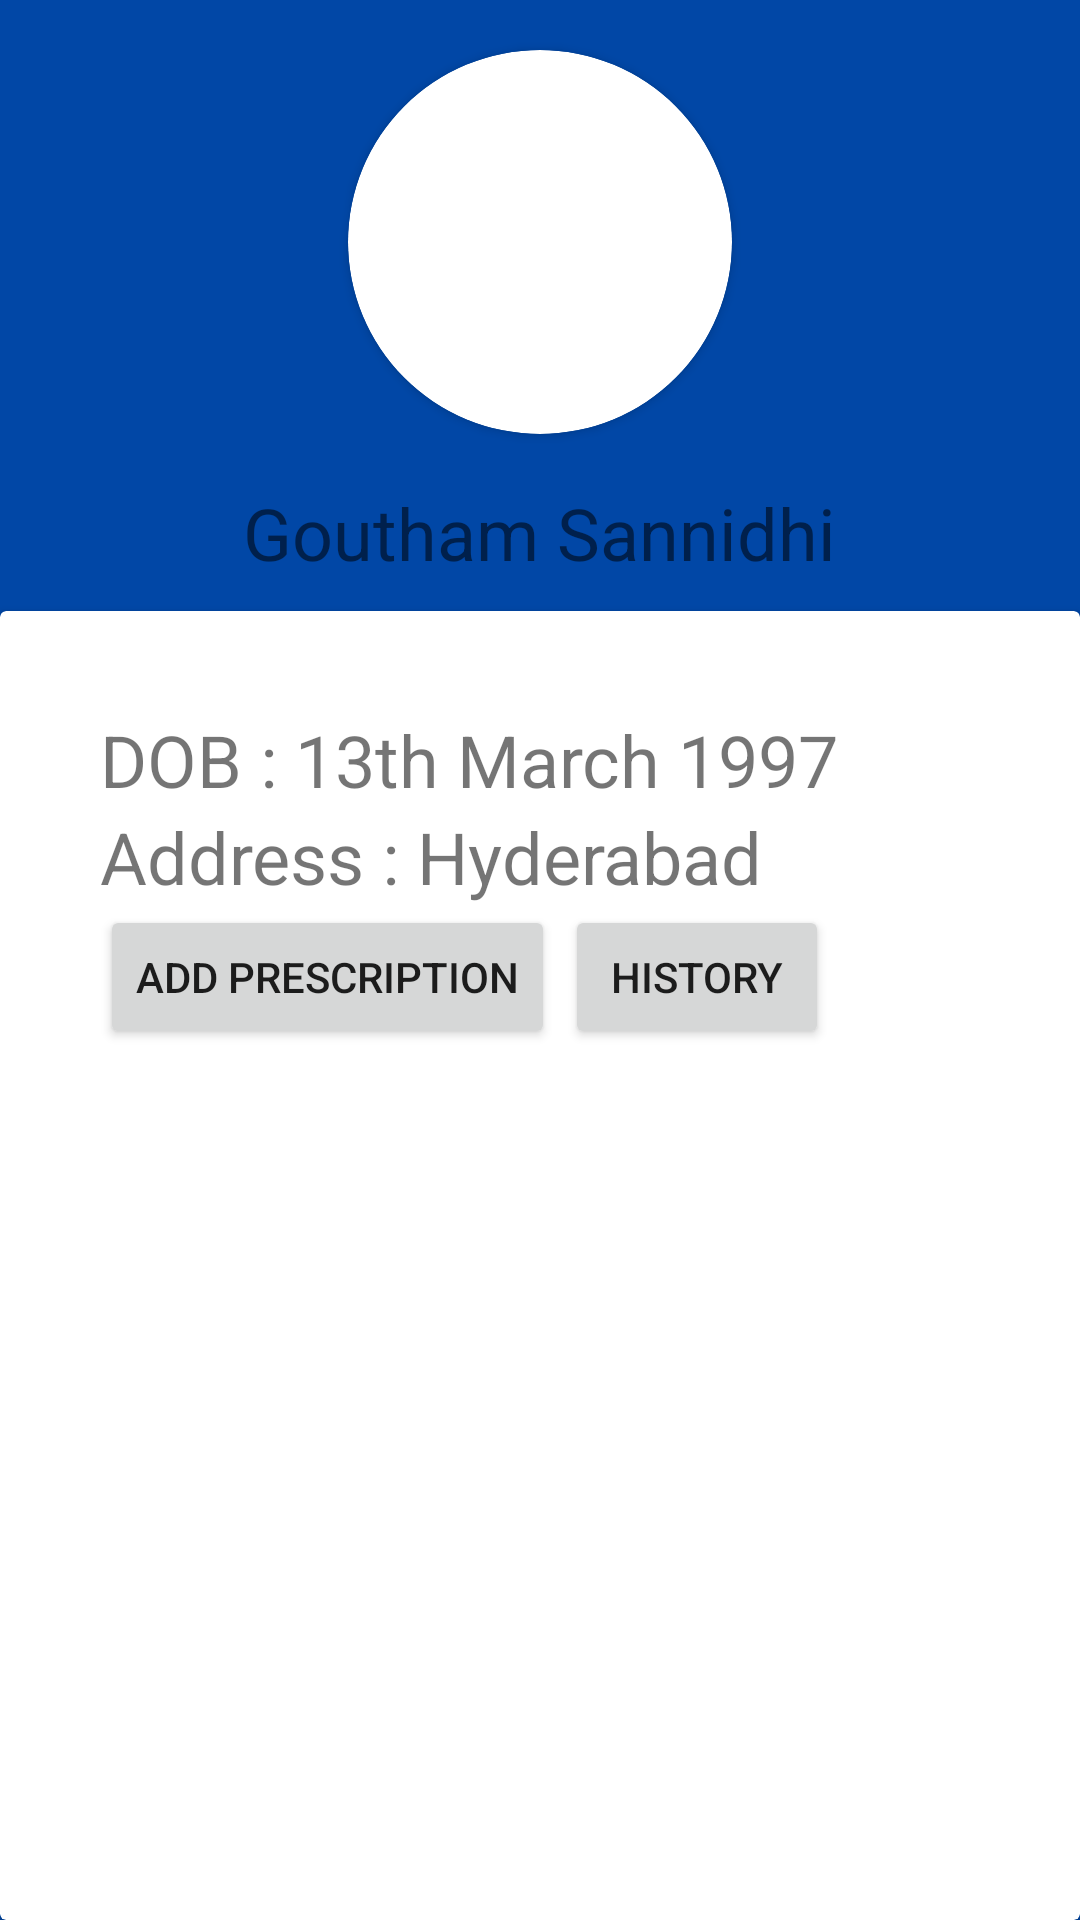

The Android layout XML behind this screen, and the referenced resources:
<!-- AndroidManifest.xml: application theme Theme.Jose -->
<!-- res/layout/activity_profile.xml -->
<?xml version="1.0" encoding="utf-8"?>
<androidx.constraintlayout.widget.ConstraintLayout xmlns:android="http://schemas.android.com/apk/res/android"
    xmlns:app="http://schemas.android.com/apk/res-auto"
    xmlns:tools="http://schemas.android.com/tools"
    android:id="@+id/main"
    android:layout_width="match_parent"
    android:background="@color/blue"
    android:layout_height="match_parent"
    tools:context=".Profile">

    <LinearLayout
        android:layout_width="match_parent"
        android:layout_height="match_parent"
        android:orientation="vertical">



        <androidx.cardview.widget.CardView
            android:layout_width="128dp"
            android:layout_height="128dp"
            android:layout_gravity="center"
            android:layout_margin="50px"
            app:cardCornerRadius="65dp">

            <ImageView
                android:id="@+id/imageView"
                android:layout_width="wrap_content"
                android:layout_height="wrap_content"
                android:src="@drawable/img" />

        </androidx.cardview.widget.CardView>
        <TextView
            android:id="@+id/textView"
            android:layout_width="wrap_content"
            android:layout_height="wrap_content"
            android:text="Goutham Sannidhi"
            android:layout_gravity="center"
            android:layout_marginBottom="10dp"
            android:textSize="24sp" />

        <androidx.cardview.widget.CardView
            android:layout_width="match_parent"
            android:layout_height="match_parent"
            android:layout_gravity="center">

        <LinearLayout
            android:layout_width="match_parent"
            android:layout_height="wrap_content"
            android:orientation="vertical"
            android:layout_margin="100px">

        <TextView
            android:id="@+id/textView2"
            android:layout_width="wrap_content"
            android:layout_height="wrap_content"
            android:text="DOB : 13th March 1997"
            android:textSize="24sp"
            tools:layout_editor_absoluteX="167dp"
            tools:layout_editor_absoluteY="271dp" />

        <TextView
            android:id="@+id/textView3"
            android:layout_width="wrap_content"
            android:layout_height="wrap_content"
            android:text="Address : Hyderabad"
            android:textSize="24sp"
            tools:layout_editor_absoluteX="167dp"
            tools:layout_editor_absoluteY="271dp" />

            <LinearLayout
                android:layout_width="wrap_content"
                android:layout_height="wrap_content"
                >

                <Button
                    android:id="@+id/button"
                    android:layout_width="wrap_content"
                    android:layout_height="match_parent"
                    android:layout_marginRight="10px"
                    android:onClick="viewp"
                    android:text="Add Prescription" />

        <Button
            android:id="@+id/button2"
            android:layout_width="wrap_content"
            android:layout_height="wrap_content"
            android:text="History" />
        </LinearLayout></LinearLayout>
        </androidx.cardview.widget.CardView>


    </LinearLayout>
</androidx.constraintlayout.widget.ConstraintLayout>
<!-- res/layout/topbar.xml (included above) -->
<?xml version="1.0" encoding="utf-8"?>
<RelativeLayout xmlns:android="http://schemas.android.com/apk/res/android"
    android:layout_width="match_parent"
    android:layout_height="wrap_content"
    xmlns:tools="http://schemas.android.com/tools"
    android:id="@+id/main"
    xmlns:app="http://schemas.android.com/apk/res-auto"
    android:background="@android:color/holo_blue_dark">

        <RelativeLayout
            android:layout_width="match_parent"
            android:layout_height="wrap_content"
            android:padding="16dp">

            <ImageView
                android:id="@+id/image"
                android:layout_width="wrap_content"
                android:layout_height="wrap_content"
                android:onClick="homepage"
                android:layout_alignParentStart="true"
                android:src="@drawable/baseline_home_24" />

            <ImageView
                android:layout_width="wrap_content"
                android:layout_height="wrap_content"
                android:layout_alignParentEnd="true"
                android:onClick="settings"
                android:src="@drawable/baseline_more_vert_24" />

        </RelativeLayout>


</RelativeLayout>
<!-- resources referenced by this layout -->
<resources>
  <color name="blue">#0147A6</color>
  <style name="Theme.Jose" parent="Base.Theme.Jose" />
  <style name="Base.Theme.Jose" parent="Theme.MaterialComponents.DayNight.Bridge">
          
           <item name="colorPrimary">@color/blue</item>
      </style>
</resources>
